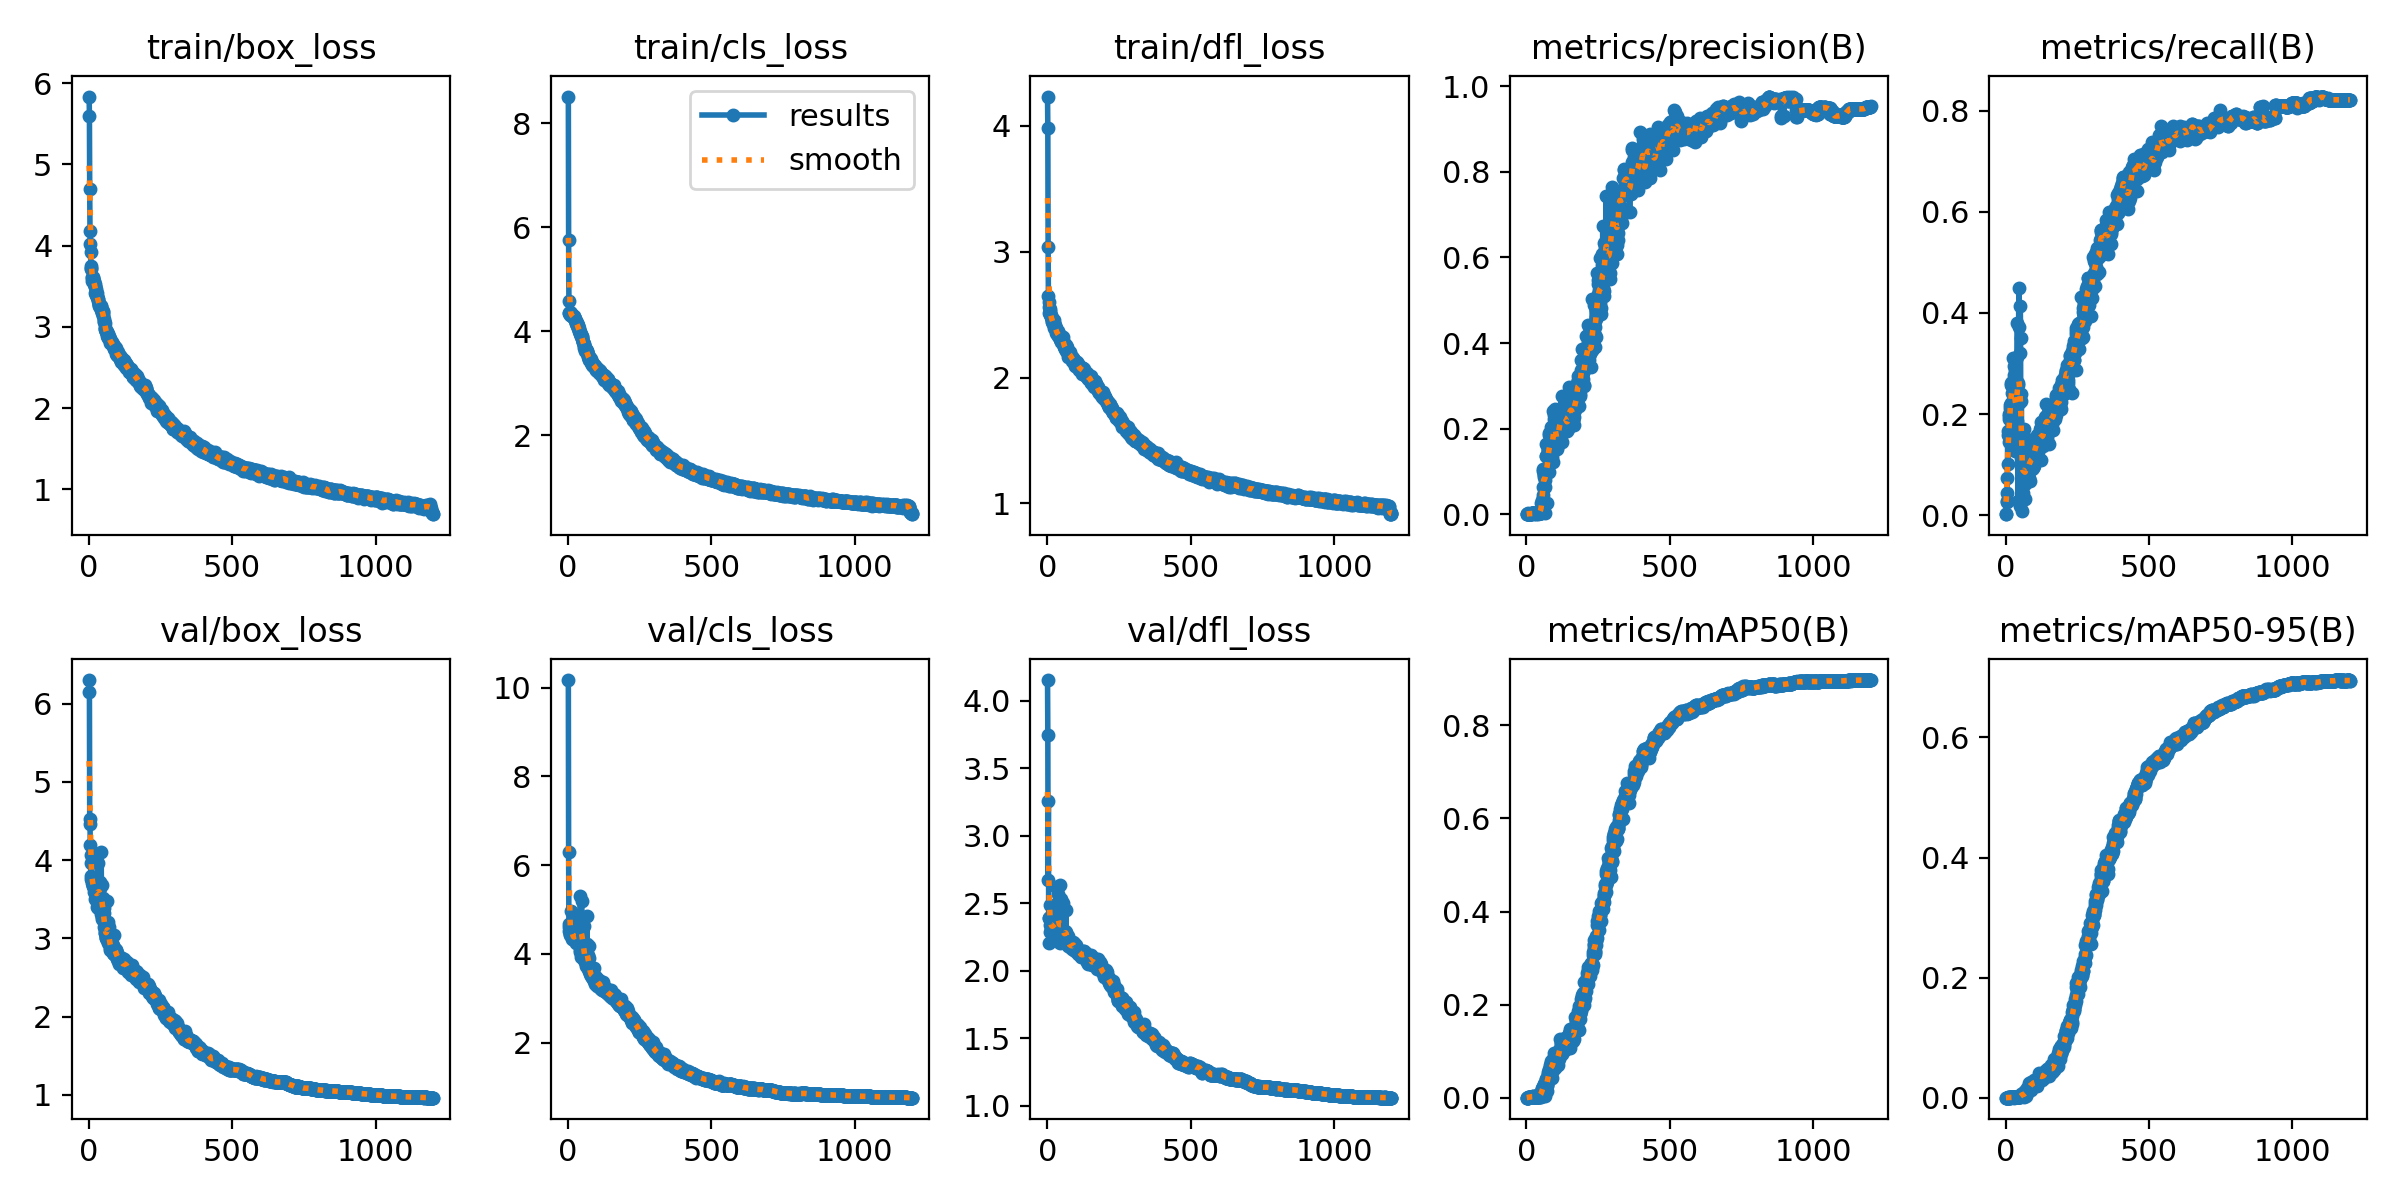

The file beside this chart, header and first rows:
epoch, time, train/box_loss, train/cls_loss, train/dfl_loss, metrics/precision(B), metrics/recall(B), metrics/mAP50(B), metrics/mAP50-95(B), val/box_loss, val/cls_loss, val/dfl_loss, lr/pg0, lr/pg1, lr/pg2
1, 11.67, 5.834, 8.512, 4.233, 1e-05, 0.00213, 1e-05, 0, 6.301, 10.17, 4.153, 0.003278, 0.003278, 0.003278
2, 61.58, 5.594, 5.753, 3.984, 1e-05, 0.00213, 1e-05, 0, 6.145, 6.292, 3.749, 0.006606, 0.006606, 0.006606
3, 71, 4.692, 4.58, 3.041, 0.00067, 0.04468, 0.00036, 8e-05, 4.527, 4.599, 2.669, 0.009928, 0.009928, 0.009928
4, 80.06, 4.181, 4.349, 2.649, 0.00043, 0.02766, 0.00023, 6e-05, 4.456, 4.674, 3.256, 0.009975, 0.009975, 0.009975
5, 89.01, 4.016, 4.352, 2.601, 0.00042, 0.02553, 0.00022, 5e-05, 4.198, 4.526, 2.392, 0.009967, 0.009967, 0.009967
6, 97.84, 3.927, 4.345, 2.509, 0.00065, 0.07447, 0.00038, 9e-05, 4.07, 4.539, 2.205, 0.009959, 0.009959, 0.009959
7, 106.9, 3.75, 4.312, 2.559, 0.00192, 0.1596, 0.00174, 0.00042, 3.76, 4.419, 2.393, 0.00995, 0.00995, 0.00995
8, 116, 3.715, 4.375, 2.543, 0.00117, 0.166, 0.00082, 0.00022, 3.8, 4.442, 2.486, 0.009942, 0.009942, 0.009942
9, 124.9, 3.72, 4.325, 2.529, 0.00088, 0.1021, 0.00093, 0.00017, 3.968, 4.533, 2.4, 0.009934, 0.009934, 0.009934
10, 133.9, 3.616, 4.341, 2.503, 0.00134, 0.2, 0.00104, 0.00025, 3.71, 4.48, 2.335, 0.009926, 0.009926, 0.009926
11, 142.8, 3.598, 4.321, 2.506, 0.00126, 0.1447, 0.00079, 0.00018, 3.74, 4.574, 2.289, 0.009917, 0.009917, 0.009917
12, 151.9, 3.57, 4.324, 2.479, 0.00124, 0.1894, 0.00191, 0.00038, 3.746, 4.97, 2.344, 0.009909, 0.009909, 0.009909
13, 160.9, 3.615, 4.299, 2.498, 0.00143, 0.1957, 0.00188, 0.00042, 3.664, 4.331, 2.37, 0.009901, 0.009901, 0.009901
14, 170.1, 3.584, 4.291, 2.485, 0.00127, 0.1596, 0.00126, 0.00026, 3.705, 4.4, 2.309, 0.009893, 0.009893, 0.009893
15, 179, 3.606, 4.294, 2.465, 0.00143, 0.2128, 0.00106, 0.00023, 3.695, 4.498, 2.344, 0.009884, 0.009884, 0.009884
16, 188, 3.572, 4.294, 2.452, 0.00145, 0.217, 0.00216, 0.00045, 3.665, 4.462, 2.34, 0.009876, 0.009876, 0.009876
17, 197.1, 3.56, 4.285, 2.47, 0.00156, 0.2213, 0.00191, 0.00041, 3.651, 4.349, 2.304, 0.009868, 0.009868, 0.009868
18, 206.1, 3.543, 4.269, 2.445, 0.00162, 0.2085, 0.00194, 0.00045, 3.592, 4.339, 2.308, 0.00986, 0.00986, 0.00986
19, 215, 3.531, 4.287, 2.439, 0.00174, 0.2617, 0.00239, 0.0005, 3.637, 4.324, 2.349, 0.009851, 0.009851, 0.009851
20, 224.1, 3.53, 4.269, 2.441, 0.0018, 0.2575, 0.00188, 0.00043, 3.635, 4.403, 2.34, 0.009843, 0.009843, 0.009843
21, 233.1, 3.495, 4.258, 2.427, 0.00177, 0.2553, 0.00228, 0.00057, 3.622, 4.307, 2.313, 0.009835, 0.009835, 0.009835
22, 242.1, 3.498, 4.253, 2.434, 0.00161, 0.2425, 0.00316, 0.00058, 3.59, 4.43, 2.344, 0.009827, 0.009827, 0.009827
23, 251.2, 3.413, 4.237, 2.391, 0.00174, 0.2638, 0.00344, 0.00082, 3.504, 4.37, 2.303, 0.009819, 0.009819, 0.009819
24, 260.3, 3.466, 4.24, 2.455, 0.00181, 0.2425, 0.00177, 0.00043, 3.627, 4.477, 2.391, 0.00981, 0.00981, 0.00981
25, 269.2, 3.399, 4.237, 2.418, 0.0017, 0.1979, 0.00168, 0.00041, 3.581, 4.466, 2.37, 0.009802, 0.009802, 0.009802
26, 278.3, 3.421, 4.155, 2.417, 0.00206, 0.3106, 0.00234, 0.00063, 3.487, 4.245, 2.28, 0.009794, 0.009794, 0.009794
27, 287.5, 3.415, 4.166, 2.404, 0.00241, 0.2128, 0.00221, 0.00055, 3.577, 4.414, 2.342, 0.009786, 0.009786, 0.009786
28, 296.5, 3.369, 4.167, 2.396, 0.00116, 0.1766, 0.00114, 0.00027, 3.761, 4.48, 2.436, 0.009777, 0.009777, 0.009777
29, 305.5, 3.378, 4.189, 2.392, 0.00196, 0.2957, 0.00229, 0.00053, 3.405, 4.45, 2.276, 0.009769, 0.009769, 0.009769
30, 314.6, 3.365, 4.151, 2.384, 0.00183, 0.2766, 0.00199, 0.00047, 3.508, 4.429, 2.283, 0.009761, 0.009761, 0.009761
31, 323.5, 3.32, 4.15, 2.356, 0.00223, 0.2872, 0.00179, 0.00045, 3.486, 4.346, 2.344, 0.009753, 0.009753, 0.009753
32, 332.5, 3.347, 4.104, 2.382, 0.00252, 0.1277, 0.00166, 0.00039, 3.963, 4.354, 2.618, 0.009744, 0.009744, 0.009744
33, 341.5, 3.347, 4.092, 2.354, 0.00212, 0.3106, 0.00225, 0.00053, 3.386, 4.307, 2.272, 0.009736, 0.009736, 0.009736
34, 350.4, 3.284, 4.116, 2.351, 0.00157, 0.1702, 0.00129, 0.00033, 3.617, 4.585, 2.313, 0.009728, 0.009728, 0.009728
35, 359.4, 3.251, 4.079, 2.343, 0.00191, 0.2511, 0.00345, 0.00077, 3.54, 4.366, 2.297, 0.00972, 0.00972, 0.00972
36, 368.2, 3.276, 4.063, 2.368, 0.00188, 0.134, 0.00119, 0.00034, 3.7, 4.624, 2.564, 0.009711, 0.009711, 0.009711
37, 377.2, 3.285, 4.058, 2.327, 0.0021, 0.2681, 0.00204, 0.00046, 3.524, 4.346, 2.402, 0.009703, 0.009703, 0.009703
38, 386.1, 3.262, 4.004, 2.349, 0.00161, 0.1872, 0.0014, 0.00041, 3.715, 4.583, 2.402, 0.009695, 0.009695, 0.009695
39, 394.9, 3.25, 4.006, 2.34, 0.0015, 0.1681, 0.00232, 0.00054, 3.646, 4.757, 2.5, 0.009687, 0.009687, 0.009687
40, 403.9, 3.265, 3.979, 2.345, 0.00255, 0.3128, 0.00394, 0.00089, 3.451, 4.096, 2.232, 0.009678, 0.009678, 0.009678
41, 413.2, 3.252, 3.982, 2.338, 0.00276, 0.3809, 0.00648, 0.00147, 3.313, 4.042, 2.215, 0.00967, 0.00967, 0.00967
42, 422.4, 3.257, 3.992, 2.346, 0.00169, 0.2575, 0.00201, 0.00049, 3.435, 4.639, 2.265, 0.009662, 0.009662, 0.009662
43, 431.2, 3.205, 3.952, 2.308, 0.00376, 0.02766, 0.00219, 0.00068, 4.105, 5.308, 2.632, 0.009654, 0.009654, 0.009654
44, 440.1, 3.227, 3.916, 2.318, 0.00247, 0.2617, 0.00205, 0.00057, 3.505, 4.512, 2.26, 0.009645, 0.009645, 0.009645
45, 449.1, 3.199, 3.926, 2.304, 0.00279, 0.3723, 0.00845, 0.00148, 3.275, 4.116, 2.239, 0.009637, 0.009637, 0.009637
46, 458.3, 3.198, 3.913, 2.307, 0.00311, 0.4489, 0.01088, 0.00237, 3.244, 3.931, 2.208, 0.009629, 0.009629, 0.009629
47, 467.6, 3.172, 3.902, 2.301, 0.00165, 0.2213, 0.00122, 0.00032, 3.677, 5.192, 2.534, 0.009621, 0.009621, 0.009621
48, 476.5, 3.179, 3.89, 2.281, 0.00364, 0.1532, 0.00288, 0.00081, 3.512, 4.559, 2.425, 0.009612, 0.009612, 0.009612
49, 485.5, 3.2, 3.874, 2.322, 0.00228, 0.3213, 0.00232, 0.00055, 3.372, 4.345, 2.311, 0.009604, 0.009604, 0.009604
50, 494.5, 3.158, 3.845, 2.295, 0.02683, 0.01915, 0.00476, 0.00108, 3.272, 4.135, 2.227, 0.009596, 0.009596, 0.009596
51, 503.5, 3.14, 3.786, 2.32, 0.00277, 0.4128, 0.00917, 0.00205, 3.237, 4.097, 2.241, 0.009588, 0.009588, 0.009588
52, 512.5, 3.103, 3.8, 2.323, 0.00342, 0.3511, 0.00964, 0.0031, 3.329, 4.619, 2.463, 0.009579, 0.009579, 0.009579
53, 521.6, 3.066, 3.789, 2.319, 0.03242, 0.1128, 0.01176, 0.00284, 3.151, 3.912, 2.31, 0.009571, 0.009571, 0.009571
54, 530.5, 3.067, 3.756, 2.319, 0.00797, 0.2255, 0.02013, 0.00589, 3.385, 4.632, 2.5, 0.009563, 0.009563, 0.009563
55, 539.6, 3.053, 3.762, 2.291, 0.02095, 0.2404, 0.01917, 0.00484, 3.068, 3.95, 2.295, 0.009555, 0.009555, 0.009555
56, 548.6, 3.002, 3.679, 2.269, 0.04595, 0.00851, 0.01215, 0.00274, 3.108, 4.028, 2.292, 0.009546, 0.009546, 0.009546
57, 557.7, 2.975, 3.724, 2.277, 0.1019, 0.04468, 0.01995, 0.00429, 3.063, 3.868, 2.235, 0.009538, 0.009538, 0.009538
58, 566.8, 2.976, 3.681, 2.268, 0.06388, 0.1043, 0.02214, 0.00608, 3.135, 4.007, 2.262, 0.00953, 0.00953, 0.00953
59, 576.1, 2.946, 3.625, 2.249, 0.1045, 0.08723, 0.024, 0.00531, 3.003, 3.852, 2.272, 0.009522, 0.009522, 0.009522
60, 585.1, 2.95, 3.674, 2.244, 0.09262, 0.04468, 0.02851, 0.00612, 3.021, 3.81, 2.248, 0.009513, 0.009513, 0.009513
... 1,140 more rows
